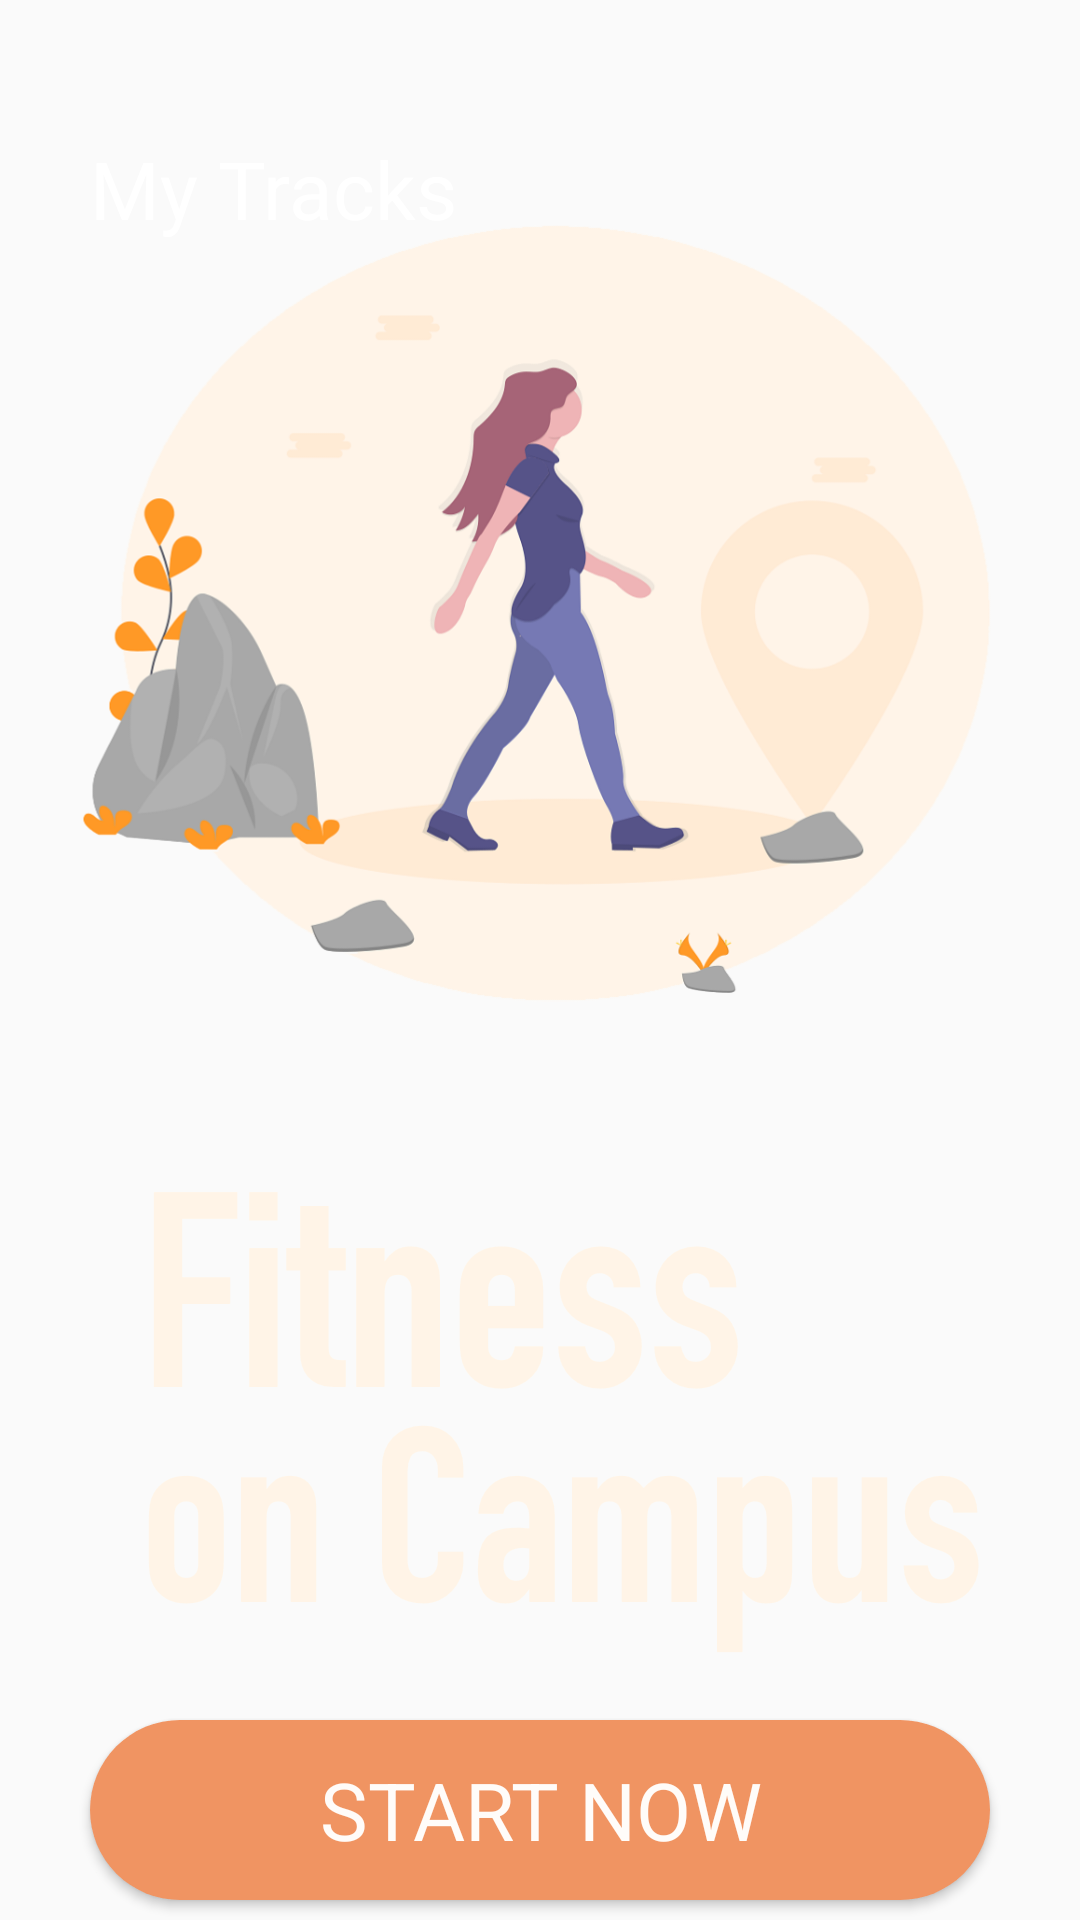

Write the Android layout XML for this screen, with the resource values it uses.
<!-- AndroidManifest.xml: application theme AppTheme -->
<!-- res/layout/activity_main.xml -->
<?xml version="1.0" encoding="utf-8"?>
<android.support.constraint.ConstraintLayout xmlns:android="http://schemas.android.com/apk/res/android"
    xmlns:app="http://schemas.android.com/apk/res-auto"
    xmlns:tools="http://schemas.android.com/tools"
    android:layout_width="match_parent"
    android:layout_height="match_parent"
    tools:context=".MainActivity">


    <ImageView
        android:id="@+id/background"
        android:layout_width="1080px"
        android:layout_height="2350px"
        android:scaleType="fitXY"
        android:src="@drawable/backgroung"
        app:layout_constraintEnd_toEndOf="parent"
        app:layout_constraintStart_toStartOf="parent"
        app:layout_constraintTop_toTopOf="parent" />


    <LinearLayout
        android:id="@+id/welcome_contents"
        android:layout_width="match_parent"
        android:layout_height="match_parent"
        android:orientation="vertical">

        <ImageView
            android:id="@+id/welcome_img"
            android:layout_width="match_parent"
            android:layout_height="990px"
            android:layout_marginTop="40dp"
            android:src="@drawable/welcome" />

        <ImageView
            android:layout_width="wrap_content"
            android:layout_height="573px"
            android:src="@drawable/title" />

    </LinearLayout>

    <TextView
        android:id="@+id/title"
        android:layout_width="wrap_content"
        android:layout_height="38dp"
        android:layout_marginLeft="30dp"
        android:layout_marginTop="45dp"
        android:fontFamily="sans-serif"
        android:text="My Tracks"
        android:textColor="@color/white"
        android:textSize="80px"
        app:layout_constraintStart_toStartOf="parent"
        app:layout_constraintTop_toTopOf="parent" />

    <RelativeLayout
        android:layout_width="match_parent"
        android:layout_height="wrap_content"
        android:layout_marginTop="135dp"
        app:layout_constraintTop_toTopOf="parent">

        <android.support.v7.widget.RecyclerView
            android:id="@+id/mRecyclerView"
            android:layout_width="match_parent"
            android:layout_height="match_parent"
            >
        </android.support.v7.widget.RecyclerView>

        <RelativeLayout
            android:layout_width="match_parent"
            android:layout_height="match_parent">

            <RelativeLayout
                android:layout_width="match_parent"
                android:layout_height="wrap_content"
                android:id="@+id/empty_layout"
                android:visibility="invisible">

                <ImageView
                    android:layout_width="match_parent"
                    android:layout_height="316dp"
                    android:layout_alignParentTop="true"
                    android:src="@drawable/empty"
                    android:scaleType="fitXY"
                    android:id="@+id/empty_img"/>

                <TextView
                    android:layout_width="300dp"
                    android:layout_height="wrap_content"
                    android:text="@string/empty"
                    android:textSize="25dp"
                    android:gravity="center"
                    android:layout_centerHorizontal="true"
                    android:layout_below="@id/empty_img"
                    android:textColor="@color/colorPrimaryDark"/>

            </RelativeLayout>


            <Button
                android:layout_width="300dp"
                android:layout_height="60dp"
                android:text="Start Now"
                android:textColor="@color/light"
                android:textSize="80px"
                android:fontFamily="sans-serif"
                android:background="@drawable/btn_start_shape"
                android:layout_below="@+id/empty_layout"
                android:layout_centerHorizontal="true"
                android:layout_marginTop="30dp"
                android:id="@+id/btn_start"
                />

        </RelativeLayout>


    </RelativeLayout>




</android.support.constraint.ConstraintLayout>
<!-- resources referenced by this layout -->
<resources>
  <color name="colorPrimaryDark">#FF9500</color>
  <color name="light">#FFFCF9</color>
  <color name="white">#fff</color>
  <!-- drawable btn_start_shape (drawable) -->
  <?xml version="1.0" encoding="utf-8"?>
  <shape xmlns:android="http://schemas.android.com/apk/res/android">
  
      <solid
          android:color="@color/banner"
          />
  
      <corners
          android:radius="200dp"
          />
  
  </shape>
  <!-- drawable empty: png bitmap (drawable, 140533 bytes) -->
  <!-- drawable title: png bitmap (drawable, 39933 bytes) -->
  <!-- drawable welcome: png bitmap (drawable, 147898 bytes) -->
  <string name="empty">Sorry, there is currently no track. How about starting a new one now!</string>
  <style name="AppTheme" parent="Theme.AppCompat.Light.NoActionBar">
          
          <item name="colorPrimary">@color/colorPrimary</item>
          <item name="colorPrimaryDark">@color/colorPrimaryDark</item>
          <item name="colorAccent">@color/colorAccent</item>
      </style>
  <color name="banner">#F09462</color>
  <color name="colorPrimary">#FF9500</color>
  <color name="colorAccent">#D81B60</color>
</resources>
